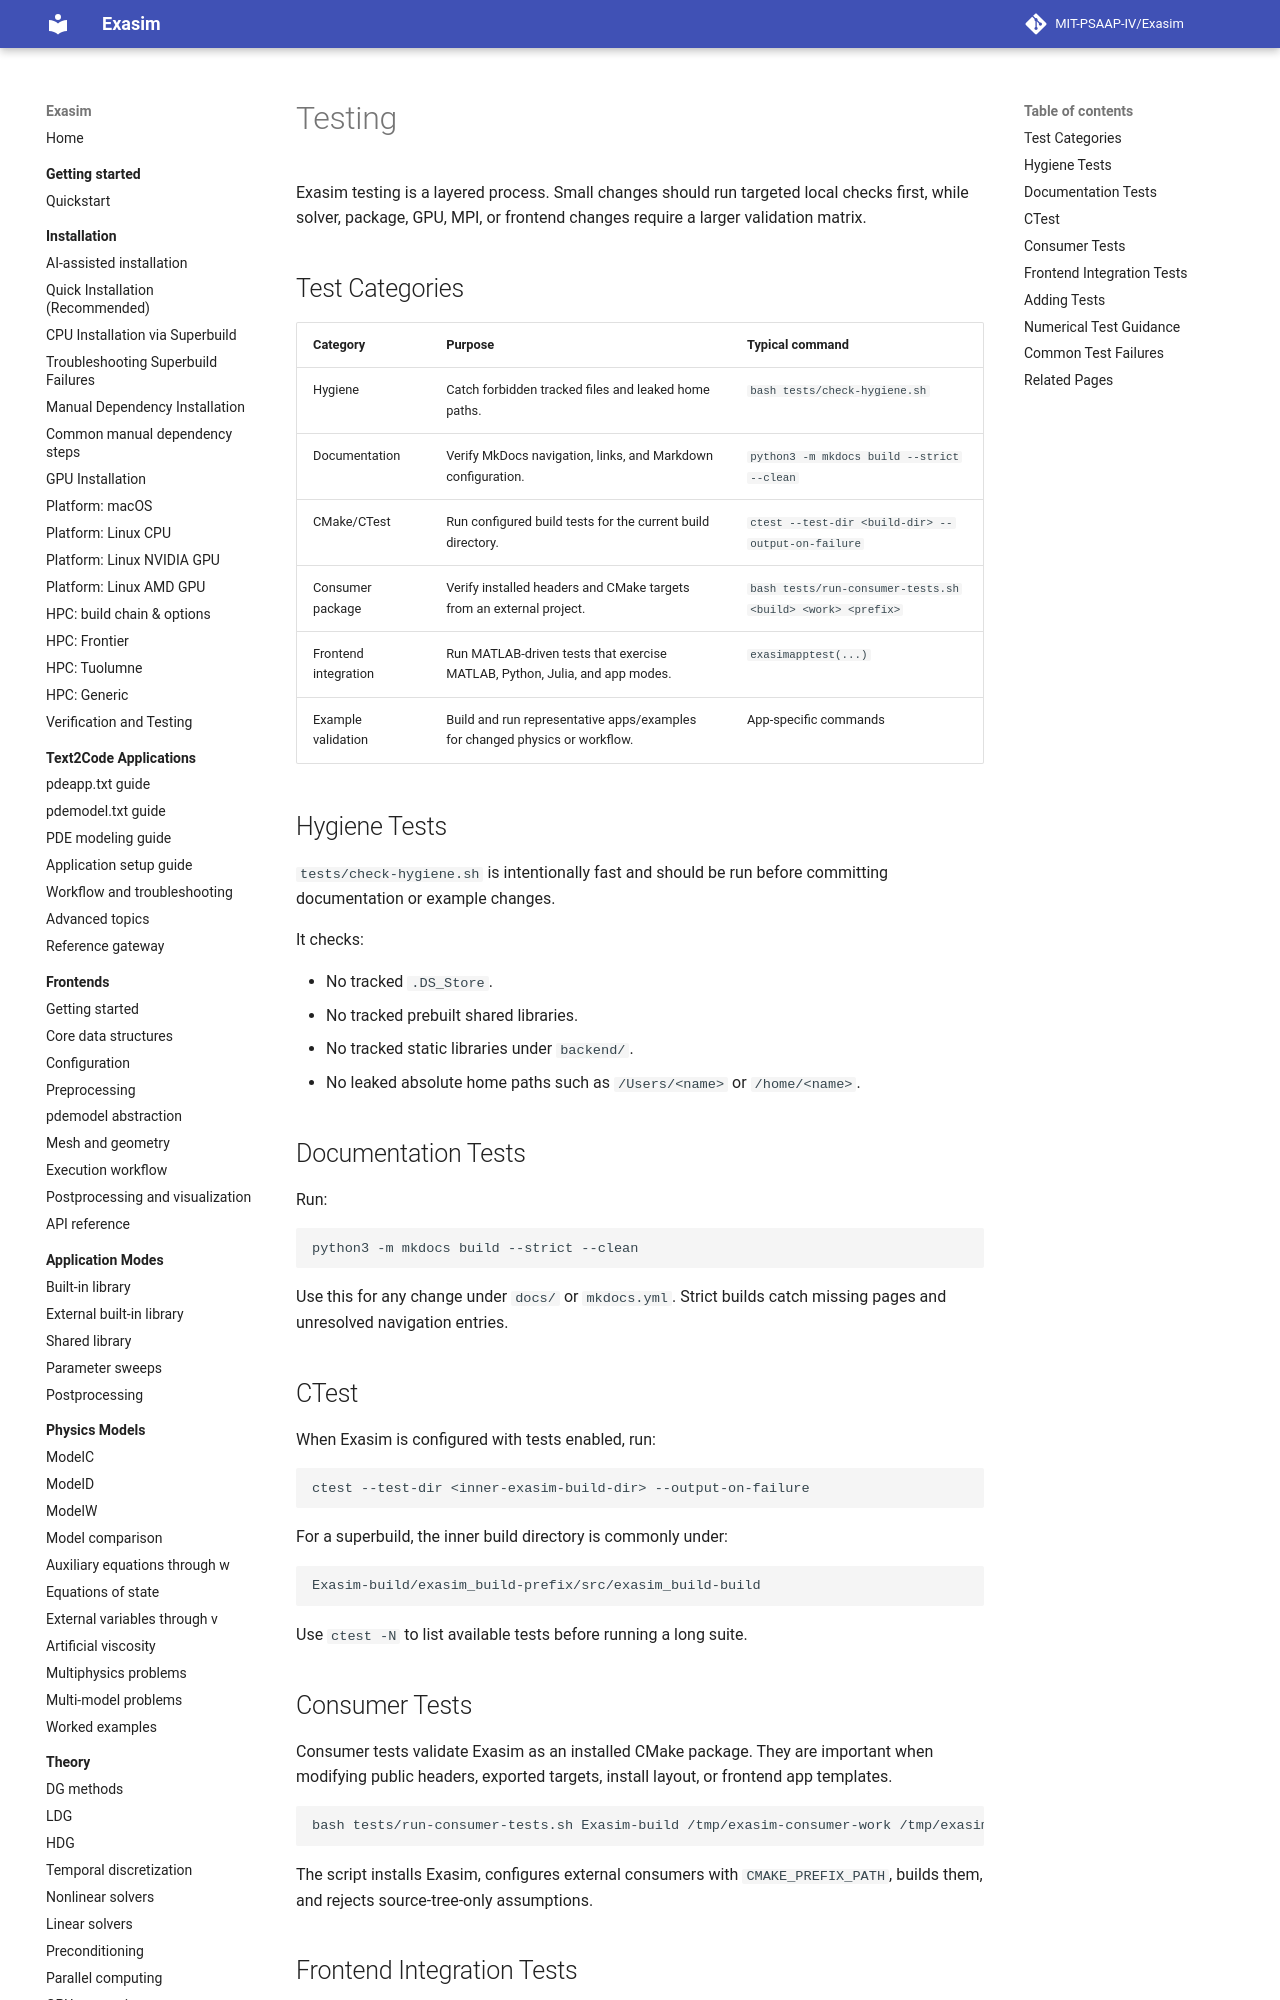

repository: MIT-PSAAP-IV/Exasim · page: internals/testing/index.html · generator: mkdocs

# Testing

Exasim testing is a layered process. Small changes should run targeted local
checks first, while solver, package, GPU, MPI, or frontend changes require a
larger validation matrix.

## Test Categories

| Category | Purpose | Typical command |
| --- | --- | --- |
| Hygiene | Catch forbidden tracked files and leaked home paths. | `bash tests/check-hygiene.sh` |
| Documentation | Verify MkDocs navigation, links, and Markdown configuration. | `python3 -m mkdocs build --strict --clean` |
| CMake/CTest | Run configured build tests for the current build directory. | `ctest --test-dir <build-dir> --output-on-failure` |
| Consumer package | Verify installed headers and CMake targets from an external project. | `bash tests/run-consumer-tests.sh <build> <work> <prefix>` |
| Frontend integration | Run MATLAB-driven tests that exercise MATLAB, Python, Julia, and app modes. | `exasimapptest(...)` |
| Example validation | Build and run representative apps/examples for changed physics or workflow. | App-specific commands |

## Hygiene Tests

`tests/check-hygiene.sh` is intentionally fast and should be run before
committing documentation or example changes.

It checks:

- No tracked `.DS_Store`.
- No tracked prebuilt shared libraries.
- No tracked static libraries under `backend/`.
- No leaked absolute home paths such as `/Users/<name>` or `/home/<name>`.

## Documentation Tests

Run:

```bash
python3 -m mkdocs build --strict --clean
```

Use this for any change under `docs/` or `mkdocs.yml`. Strict builds catch
missing pages and unresolved navigation entries.

## CTest

When Exasim is configured with tests enabled, run:

```bash
ctest --test-dir <inner-exasim-build-dir> --output-on-failure
```

For a superbuild, the inner build directory is commonly under:

```text
Exasim-build/exasim_build-prefix/src/exasim_build-build
```

Use `ctest -N` to list available tests before running a long suite.

## Consumer Tests

Consumer tests validate Exasim as an installed CMake package. They are
important when modifying public headers, exported targets, install layout, or
frontend app templates.

```bash
bash tests/run-consumer-tests.sh Exasim-build /tmp/exasim-consumer-work /tmp/exasim-install
```

The script installs Exasim, configures external consumers with
`CMAKE_PREFIX_PATH`, builds them, and rejects source-tree-only assumptions.
